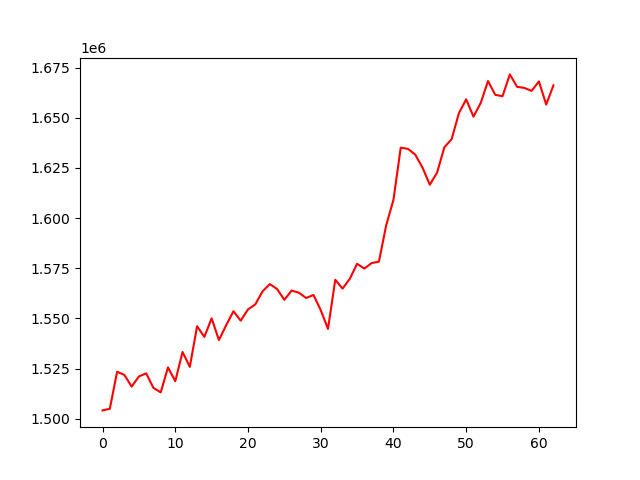

Data behind this chart, as committed beside it:
, 0
0, 1504189
1, 1504982
2, 1523441
3, 1521882
4, 1516047
5, 1521105
6, 1522662
7, 1515391
8, 1513170
9, 1525619
10, 1518734
11, 1533299
12, 1525896
13, 1546114
14, 1540814
15, 1550066
16, 1539238
17, 1546640
18, 1553606
19, 1548915
20, 1554523
21, 1557003
22, 1563521
23, 1567146
24, 1564678
25, 1559305
26, 1563924
27, 1562848
28, 1560201
29, 1561735
30, 1554172
31, 1544818
32, 1569300
33, 1564885
34, 1569783
35, 1577261
36, 1574868
37, 1577610
38, 1578321
39, 1596410
40, 1609127
41, 1635135
42, 1634529
43, 1631656
44, 1625166
45, 1616652
46, 1622720
47, 1635319
48, 1639390
49, 1652333
50, 1659228
51, 1650590
52, 1657408
53, 1668343
54, 1661451
55, 1660788
56, 1671646
57, 1665460
58, 1664913
59, 1663434
... 3 more rows
